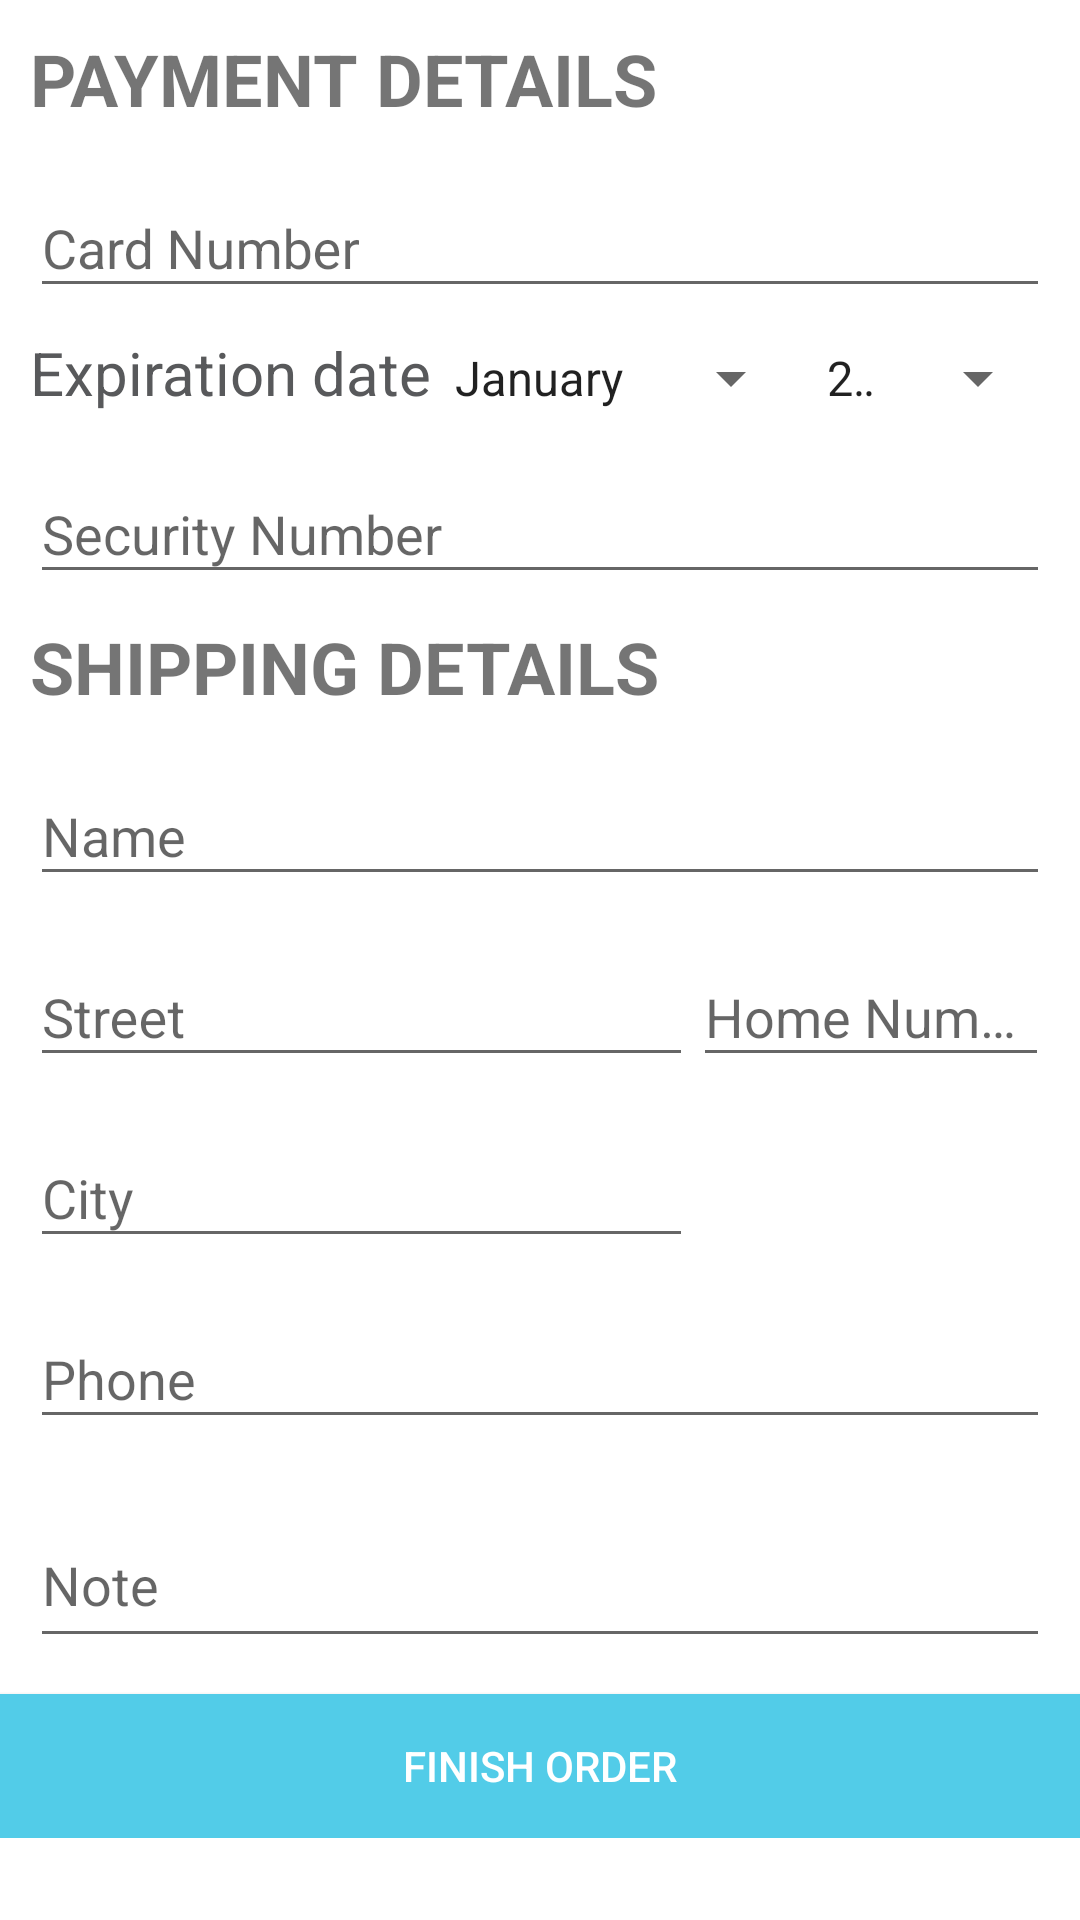

Layout XML and referenced resources for this Android screen:
<!-- AndroidManifest.xml: application theme AppTheme -->
<!-- res/layout/activity_shipping_and_payment.xml -->
<?xml version="1.0" encoding="utf-8"?>
<LinearLayout xmlns:android="http://schemas.android.com/apk/res/android"
    xmlns:tools="http://schemas.android.com/tools"
    android:layout_width="match_parent"
    android:layout_height="match_parent"
    android:orientation="vertical"
    android:background="#fff">

    <ScrollView
        android:id="@+id/order_create_scroll_layout"
        android:layout_width="match_parent"
        android:layout_height="0dp"
        android:layout_weight="1">

        <LinearLayout
            android:layout_width="match_parent"
            android:layout_height="wrap_content"
            android:orientation="vertical"
            android:paddingBottom="10dp"
            android:paddingTop="10dp"
            android:weightSum="1">


        
        <LinearLayout
            android:layout_width="match_parent"
            android:layout_height="wrap_content"
            android:orientation="vertical"
            android:paddingLeft="10dp"
            android:paddingRight="10dp">

            <TextView
                android:layout_width="fill_parent"
                android:layout_height="wrap_content"
                android:text="Payment Details"
                android:textAllCaps="true"
                android:textSize="24sp"
                android:textStyle="bold"/>

            <android.support.design.widget.TextInputLayout
                android:layout_width="match_parent"
                android:layout_height="wrap_content"
                android:layout_marginTop="8dp">

                <EditText
                    android:id="@+id/order_Card_number"
                    android:layout_width="match_parent"
                    android:layout_height="wrap_content"
                    android:layout_marginBottom="8dp"
                    android:hint="Card Number"
                    android:inputType="textPersonName"
                    android:nextFocusForward="@+id/order_create_street"
                    android:singleLine="true"
                    />
            </android.support.design.widget.TextInputLayout>


            <LinearLayout
                android:layout_height="wrap_content"
                android:layout_width="wrap_content"
                android:orientation="horizontal"
                >

                <TextView
                    android:layout_width="wrap_content"
                    android:layout_height="wrap_content"
                    android:text="Expiration date"
                    android:textSize="20sp"
                    android:textColor="#58595B"
                    android:layout_column="1"
                    />


                <Spinner
                    android:layout_width="match_parent"
                    android:layout_height="wrap_content"
                    android:id="@+id/spinStMonty"
                    android:layout_weight="1"
                    android:entries="@array/month"
                    />

                <Spinner
                    android:layout_width="match_parent"
                    android:layout_height="wrap_content"
                    android:id="@+id/spinStYear"
                    android:layout_weight="1"
                    android:entries="@array/year"
                    />


                </LinearLayout>

            <android.support.design.widget.TextInputLayout
                android:layout_width="match_parent"
                android:layout_height="wrap_content"
                android:layout_marginTop="8dp">

                <EditText
                    android:id="@+id/order_Card_Security"
                    android:layout_width="match_parent"
                    android:layout_height="wrap_content"
                    android:layout_marginBottom="8dp"
                    android:hint="Security Number"
                    android:inputType="textPersonName"
                    android:nextFocusForward="@+id/order_create_street"
                    android:singleLine="true"
                    />
            </android.support.design.widget.TextInputLayout>

            </LinearLayout>


            
            <LinearLayout
                android:layout_width="match_parent"
                android:layout_height="wrap_content"
                android:orientation="vertical"
                android:paddingLeft="10dp"
                android:paddingRight="10dp">

                <TextView
                    android:layout_width="fill_parent"
                    android:layout_height="wrap_content"
                    android:text="Shipping details"
                    android:textAllCaps="true"
                    android:textSize="24sp"
                    android:textStyle="bold"/>

                <android.support.design.widget.TextInputLayout
                    android:id="@+id/order_create_name_wrapper"
                    android:layout_width="match_parent"
                    android:layout_height="wrap_content"
                    android:layout_marginTop="8dp">

                    <EditText
                        android:id="@+id/order_create_name"
                        android:layout_width="match_parent"
                        android:layout_height="wrap_content"
                        android:layout_marginBottom="8dp"
                        android:hint="Name"
                        android:inputType="textPersonName"
                        android:nextFocusForward="@+id/order_create_street"
                        android:singleLine="true"
                        />
                </android.support.design.widget.TextInputLayout>


                <LinearLayout
                    android:layout_width="match_parent"
                    android:layout_height="wrap_content"
                    android:orientation="horizontal"
                    android:baselineAligned="false"
                    android:weightSum="1">

                    <android.support.design.widget.TextInputLayout
                        android:id="@+id/order_create_street_wrapper"
                        android:layout_width="0dp"
                        android:layout_height="wrap_content"
                        android:layout_weight="0.65"
                        >

                        <EditText
                            android:id="@+id/order_create_street"
                            android:layout_width="match_parent"
                            android:layout_height="wrap_content"
                            android:layout_marginBottom="8dp"
                            android:hint="Street"
                            android:inputType="textPostalAddress"
                            android:nextFocusDown="@+id/order_create_houseNumber"
                            android:nextFocusForward="@+id/order_create_houseNumber"
                            android:nextFocusRight="@+id/order_create_houseNumber"
                            android:singleLine="true" />
                    </android.support.design.widget.TextInputLayout>

                    <android.support.design.widget.TextInputLayout
                        android:id="@+id/order_create_houseNumber_wrapper"
                        android:layout_width="0dp"
                        android:layout_height="wrap_content"
                        android:layout_weight="0.35"
                        >

                        <EditText
                            android:id="@+id/order_create_houseNumber"
                            android:layout_width="match_parent"
                            android:layout_height="wrap_content"
                            android:layout_marginBottom="8dp"
                            android:hint="Home Number"
                            android:inputType="textPostalAddress"
                            android:nextFocusDown="@+id/order_create_city"
                            android:nextFocusForward="@+id/order_create_city"
                            android:nextFocusLeft="@+id/order_create_street"
                            android:nextFocusRight="@+id/order_create_city"
                            android:singleLine="true" />

                    </android.support.design.widget.TextInputLayout>
                </LinearLayout>

                <LinearLayout
                    android:layout_width="match_parent"
                    android:layout_height="wrap_content"
                    android:baselineAligned="true"
                    android:orientation="horizontal"
                    android:weightSum="1">

                    <android.support.design.widget.TextInputLayout
                        android:id="@+id/order_create_city_wrapper"
                        android:layout_width="0dp"
                        android:layout_height="wrap_content"
                        android:layout_weight="0.65"
                        >

                        <EditText
                            android:id="@+id/order_create_city"
                            android:layout_width="match_parent"
                            android:layout_height="wrap_content"
                            android:layout_marginBottom="8dp"
                            android:hint="City"
                            android:inputType="textPostalAddress"
                            android:nextFocusDown="@+id/order_create_zip"
                            android:nextFocusForward="@+id/order_create_zip"
                            android:nextFocusLeft="@+id/order_create_houseNumber"
                            android:nextFocusRight="@+id/order_create_zip"
                            android:singleLine="true" />
                    </android.support.design.widget.TextInputLayout>

                </LinearLayout>



                <android.support.design.widget.TextInputLayout
                    android:id="@+id/order_create_phone_wrapper"
                    android:layout_width="match_parent"
                    android:layout_height="wrap_content"
                    >

                    <EditText
                        android:id="@+id/order_create_phone"
                        android:layout_width="match_parent"
                        android:layout_height="wrap_content"
                        android:layout_marginBottom="12dp"
                        android:hint="Phone"
                        android:inputType="phone"
                        android:singleLine="true" />
                </android.support.design.widget.TextInputLayout>

                <android.support.design.widget.TextInputLayout
                    android:id="@+id/order_create_note_wrapper"
                    android:layout_width="match_parent"
                    android:layout_height="wrap_content"
                    >

                    <EditText
                        android:id="@+id/order_create_note"
                        android:layout_width="match_parent"
                        android:layout_height="wrap_content"
                        android:layout_marginBottom="12dp"
                        android:hint="Note"
                        android:inputType="textMultiLine|textCapSentences"
                        android:maxLength="1024"
                        android:minHeight="50dp"
                        android:textSize="18sp"/>
                </android.support.design.widget.TextInputLayout>
            </LinearLayout>


                <Button
                    android:id="@+id/order_create_finish"
                    android:layout_width="match_parent"
                    android:layout_height="wrap_content"
                    android:text="Finish order"
                    android:background="@color/colorPrimary"
                    android:textColor="#fff"/>
            </LinearLayout>

    </ScrollView>
</LinearLayout>
<!-- resources referenced by this layout -->
<resources>
  <string-array name="month">
          <item>January</item>
          <item>February</item>
          <item>March</item>
          <item>April</item>
          <item>May</item>
          <item>June</item>
          <item>July</item>
          <item>August</item>
          <item>September</item>
          <item>October</item>
          <item>November</item>
          <item>December</item>
      </string-array>
  <string-array name="year">
          <item>2016</item>
          <item>2017</item>
          <item>2018</item>
          <item>2019</item>
          <item>2020</item>
          <item>2021</item>
      </string-array>
  <color name="colorPrimary">#52CCE8</color>
  <style name="AppTheme" parent="Theme.AppCompat.Light.DarkActionBar">
          
          <item name="colorPrimary">@color/colorPrimary</item>
          <item name="colorPrimaryDark">@color/colorPrimaryDark</item>
          <item name="colorAccent">@color/colorAccent</item>
      </style>
  <color name="colorPrimaryDark">#00ACC1</color>
  <color name="colorAccent">#00ACC1</color>
</resources>
